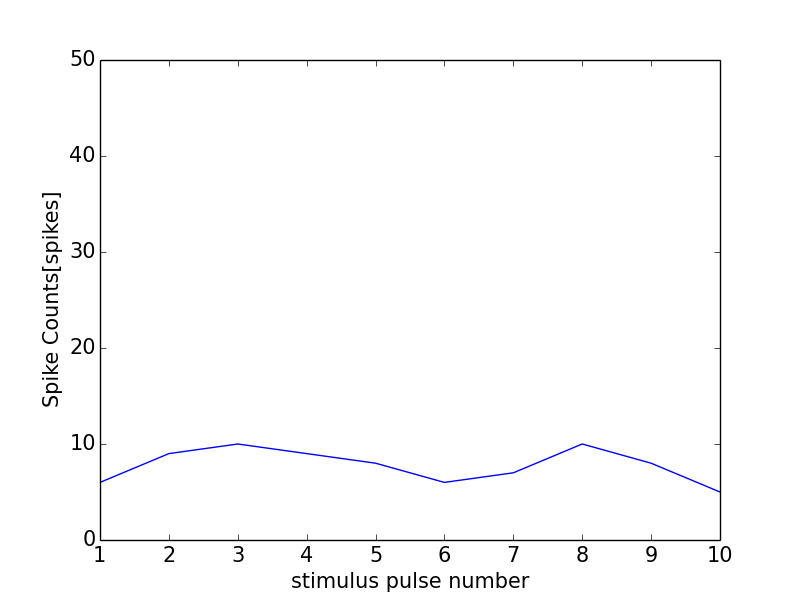

Values plotted in this chart, from the file beside it:
0, 0.0
0, 0
1, 6
2, 9
3, 10
4, 9
5, 8
6, 6
7, 7
8, 10
9, 8
10, 5
11, 1
